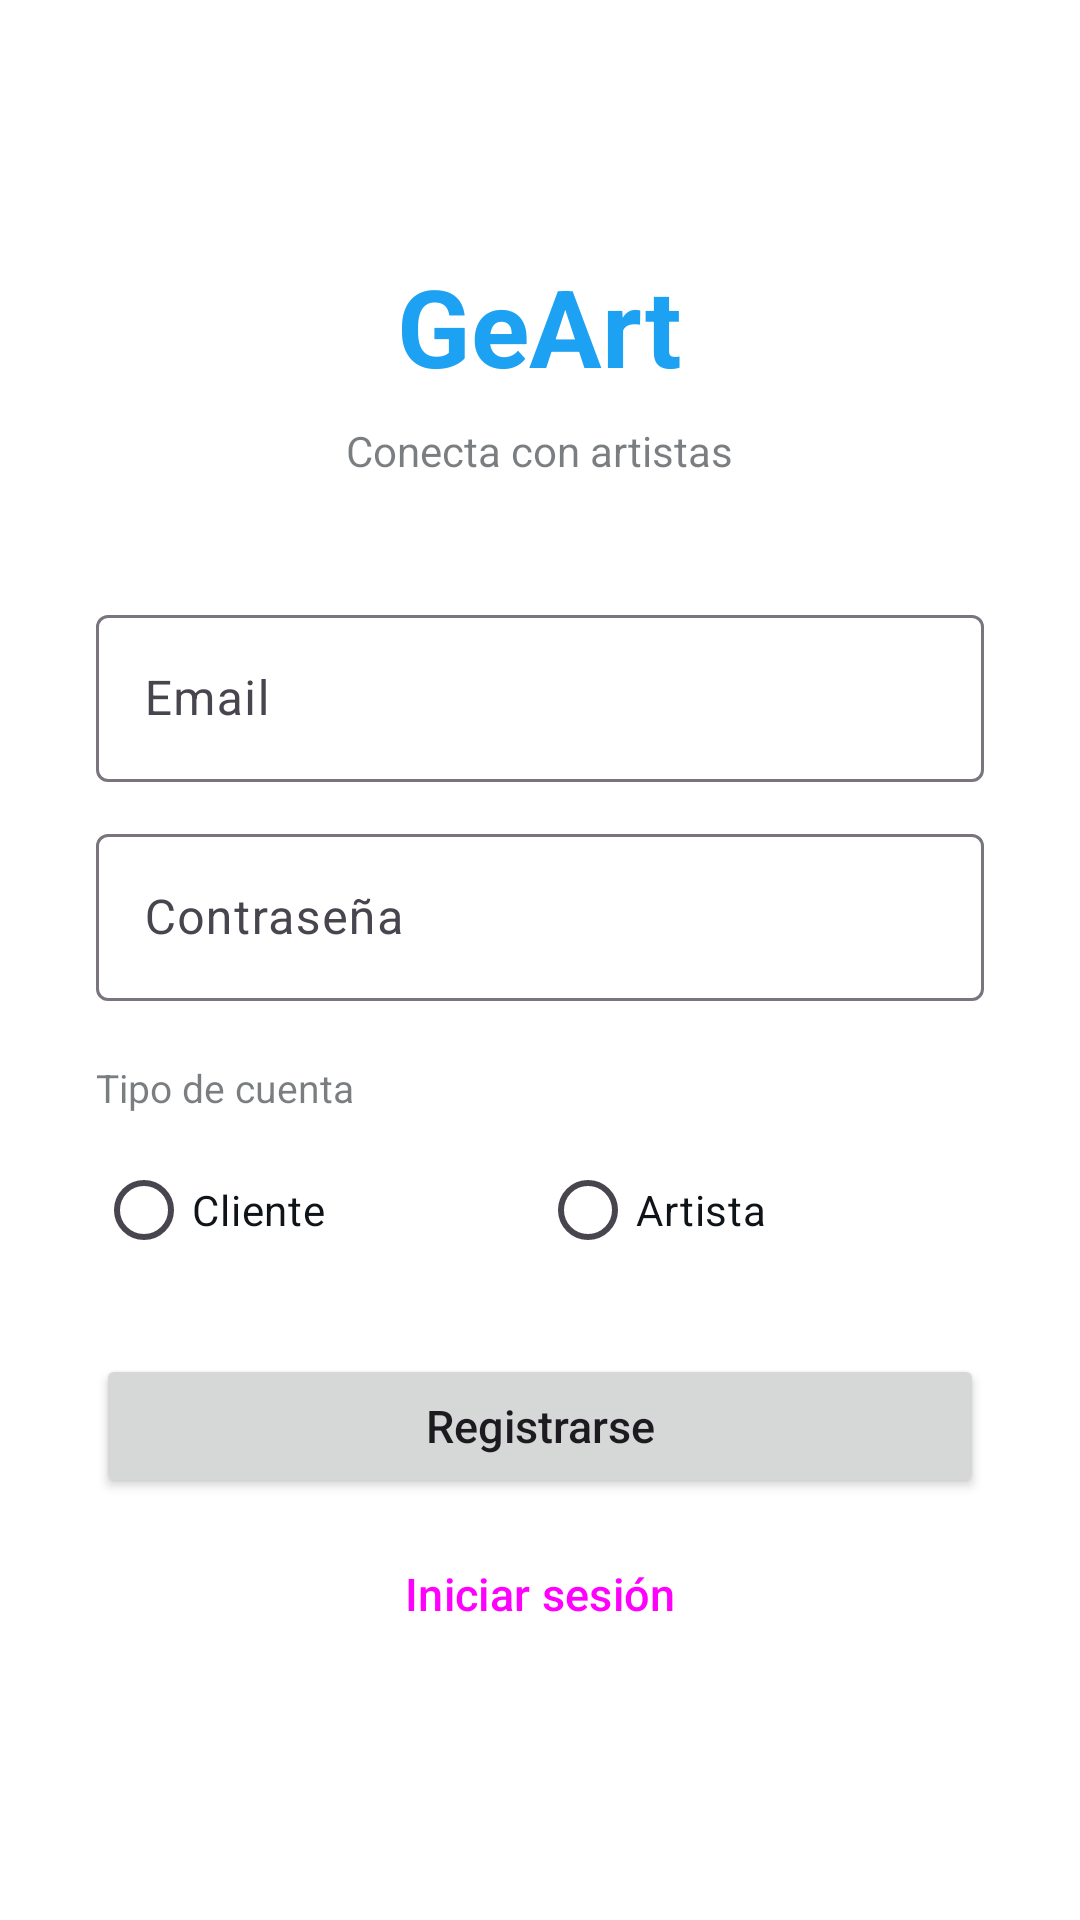

Write the Android layout XML for this screen, with the resource values it uses.
<!-- AndroidManifest.xml: application theme Theme.GeArt_20 -->
<!-- res/layout/activity_login.xml -->
<LinearLayout xmlns:android="http://schemas.android.com/apk/res/android"
    android:layout_width="match_parent"
    android:layout_height="match_parent"
    android:orientation="vertical"
    android:gravity="center"
    android:padding="32dp"
    android:background="?android:attr/colorBackground">

    <TextView
        android:layout_width="wrap_content"
        android:layout_height="wrap_content"
        android:text="GeArt"
        android:textSize="36sp"
        android:textStyle="bold"
        android:textColor="@color/blue_primary"
        android:layout_marginBottom="8dp" />

    <TextView
        android:layout_width="wrap_content"
        android:layout_height="wrap_content"
        android:text="Conecta con artistas"
        android:textSize="14sp"
        android:textColor="?attr/colorOnSurface"
        android:alpha="0.55"
        android:layout_marginBottom="40dp" />

    <com.google.android.material.textfield.TextInputLayout
        android:layout_width="match_parent"
        android:layout_height="wrap_content"
        android:layout_marginBottom="12dp"
        style="@style/Widget.Material3.TextInputLayout.OutlinedBox">

        <EditText
            android:id="@+id/etEmail"
            android:layout_width="match_parent"
            android:layout_height="wrap_content"
            android:hint="Email"
            android:inputType="textEmailAddress"
            android:textColor="?attr/colorOnSurface"
            android:background="@null" />
    </com.google.android.material.textfield.TextInputLayout>

    <com.google.android.material.textfield.TextInputLayout
        android:layout_width="match_parent"
        android:layout_height="wrap_content"
        android:layout_marginBottom="20dp"
        style="@style/Widget.Material3.TextInputLayout.OutlinedBox">

        <EditText
            android:id="@+id/etPass"
            android:layout_width="match_parent"
            android:layout_height="wrap_content"
            android:hint="Contraseña"
            android:inputType="textPassword"
            android:textColor="?attr/colorOnSurface"
            android:background="@null" />
    </com.google.android.material.textfield.TextInputLayout>

    <TextView
        android:layout_width="match_parent"
        android:layout_height="wrap_content"
        android:text="Tipo de cuenta"
        android:textSize="13sp"
        android:textColor="?attr/colorOnSurface"
        android:alpha="0.55"
        android:layout_marginBottom="8dp" />

    <RadioGroup
        android:id="@+id/rgRole"
        android:layout_width="match_parent"
        android:layout_height="wrap_content"
        android:orientation="horizontal"
        android:gravity="center">

        <RadioButton
            android:id="@+id/rbClient"
            android:layout_width="0dp"
            android:layout_weight="1"
            android:layout_height="wrap_content"
            android:text="Cliente"
            android:textColor="?attr/colorOnSurface"
            android:buttonTint="@color/blue_primary" />

        <RadioButton
            android:id="@+id/rbArtist"
            android:layout_width="0dp"
            android:layout_weight="1"
            android:layout_height="wrap_content"
            android:text="Artista"
            android:textColor="?attr/colorOnSurface"
            android:buttonTint="@color/blue_primary" />
    </RadioGroup>

    <Button
        android:id="@+id/btnRegister"
        android:layout_width="match_parent"
        android:layout_height="48dp"
        android:text="Registrarse"
        android:layout_marginTop="24dp"
        android:textSize="15sp"
        android:textAllCaps="false" />

    <Button
        android:id="@+id/btnLogin"
        android:layout_width="match_parent"
        android:layout_height="48dp"
        android:text="Iniciar sesión"
        android:layout_marginTop="8dp"
        android:textSize="15sp"
        android:textAllCaps="false"
        style="@style/Widget.Material3.Button.OutlinedButton" />

</LinearLayout>
<!-- resources referenced by this layout -->
<resources>
  <color name="blue_primary">#FF1DA1F2</color>
  <style name="Theme.GeArt_20" parent="Theme.Material3.DayNight.NoActionBar">
          <item name="colorPrimary">@color/blue_primary</item>
          <item name="colorOnPrimary">@color/white</item>
          <item name="colorPrimaryContainer">@color/blue_light</item>
          <item name="colorSecondary">@color/blue_primary</item>
          <item name="android:colorBackground">@color/light_bg</item>
          <item name="colorSurface">@color/light_surface</item>
          <item name="colorOnSurface">@color/light_text</item>
          <item name="colorOnBackground">@color/light_text</item>
          <item name="android:statusBarColor">@android:color/transparent</item>
          <item name="android:navigationBarColor">@android:color/transparent</item>
          <item name="android:windowLightStatusBar">true</item>
      </style>
  <color name="white">#FFFFFFFF</color>
  <color name="blue_light">#FFE8F5FF</color>
  <color name="light_bg">#FFFFFFFF</color>
  <color name="light_surface">#FFF7F9F9</color>
  <color name="light_text">#FF0F1419</color>
</resources>
